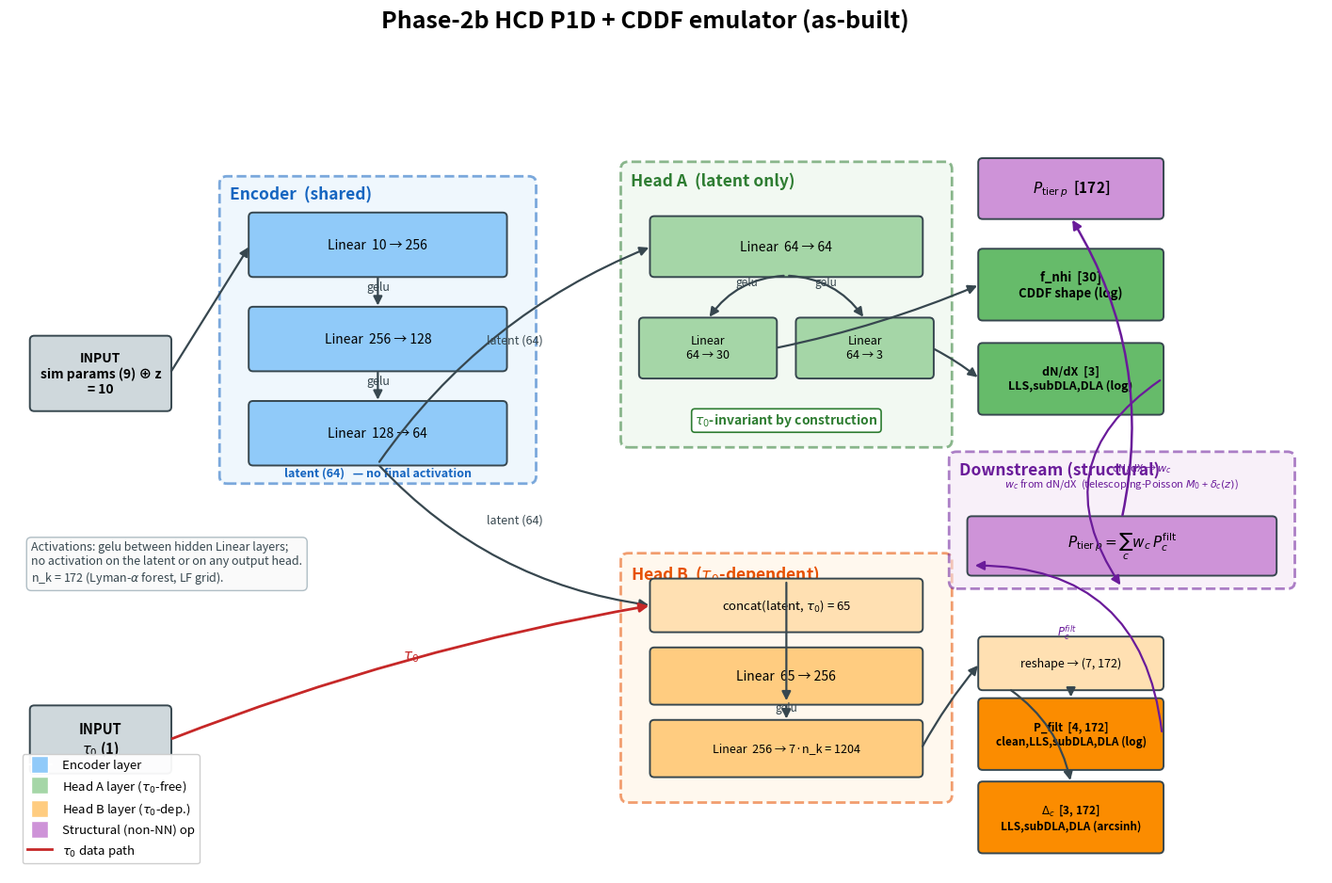

Python code for this plot: (Note: this script raises an exception after producing the figure.)
#!/usr/bin/env python3
"""Draw an as-built architecture diagram of the Phase-2b HCD P1D + CDDF emulator.

Dims/activations/heads transcribed directly from hcd_analysis/emulator/model.py:
  Encoder : Linear(10->256) gelu -> Linear(256->128) gelu -> Linear(128->64) [latent]
  Head A  : Linear(64->64) gelu -> {Linear(64->30)=f_nhi, Linear(64->3)=dN/dX}  (log space)
            consumes ONLY the latent -> tau0-invariant by construction
  Head B  : Linear(65->256) gelu -> Linear(256->7*n_k) -> reshape(7,n_k)
            = 4 P_filt (clean,LLS,subDLA,DLA; log) + 3 delta_c (LLS,subDLA,DLA; arcsinh)
            consumes concat(latent, tau0)
  Downstream (structural, not a network layer): P_tier_p = Sum_c w_c * P_c^filt,
            w_c derived from Head A dN/dX via telescoping-Poisson M0 + delta_c(z).
  n_k = 172 (LF).

No model import needed; this is pure matplotlib drawing.
"""
import os
import matplotlib
matplotlib.use("Agg")
import matplotlib.pyplot as plt
from matplotlib.patches import FancyBboxPatch, FancyArrowPatch
from matplotlib.lines import Line2D

N_K = 172

# ---- palette ------------------------------------------------------------
C_INPUT = "#cfd8dc"
C_ENC   = "#90caf9"
C_HEADA = "#a5d6a7"
C_HEADB = "#ffcc80"
C_OUT_A = "#66bb6a"
C_OUT_B = "#fb8c00"
C_STRUCT = "#ce93d8"
C_BLOCK = {"enc": "#e3f2fd", "a": "#e8f5e9", "b": "#fff3e0"}
EDGE = "#37474f"


def box(ax, x, y, w, h, label, fc, fontsize=10, ec=EDGE, lw=1.4, fontweight="normal",
        style="round,pad=0.02,rounding_size=0.06"):
    p = FancyBboxPatch((x, y), w, h, boxstyle=style, fc=fc, ec=ec, lw=lw, zorder=3)
    ax.add_patch(p)
    ax.text(x + w / 2, y + h / 2, label, ha="center", va="center",
            fontsize=fontsize, zorder=4, fontweight=fontweight)
    return (x, y, w, h)


def block_bg(ax, x, y, w, h, title, fc, ec):
    p = FancyBboxPatch((x, y), w, h, boxstyle="round,pad=0.02,rounding_size=0.1",
                       fc=fc, ec=ec, lw=2.0, ls="--", zorder=1, alpha=0.55)
    ax.add_patch(p)
    ax.text(x + 0.12, y + h - 0.12, title, ha="left", va="top",
            fontsize=12.5, fontweight="bold", color=ec, zorder=2)


def arrow(ax, p0, p1, label=None, color=EDGE, lw=1.6, label_dy=0.12,
          label_fs=8.5, rad=0.0, ls="-"):
    a = FancyArrowPatch(p0, p1, arrowstyle="-|>", mutation_scale=14,
                        color=color, lw=lw, zorder=5,
                        connectionstyle=f"arc3,rad={rad}", linestyle=ls)
    ax.add_patch(a)
    if label:
        mx, my = (p0[0] + p1[0]) / 2, (p0[1] + p1[1]) / 2
        ax.text(mx, my + label_dy, label, ha="center", va="bottom",
                fontsize=label_fs, color=color, style="italic", zorder=6)


def right(b):
    x, y, w, h = b
    return (x + w, y + h / 2)


def left(b):
    x, y, w, h = b
    return (x, y + h / 2)


def top(b):
    x, y, w, h = b
    return (x + w / 2, y + h)


def bottom(b):
    x, y, w, h = b
    return (x + w / 2, y)


fig, ax = plt.subplots(figsize=(18, 10.5))
ax.set_xlim(0, 18)
ax.set_ylim(0, 10.5)
ax.axis("off")

# ======================= INPUTS =========================================
in_params = box(ax, 0.3, 6.4, 1.9, 1.0,
                "INPUT\nsim params (9) ⊕ z\n= 10", C_INPUT, fontsize=10,
                fontweight="bold")
in_tau0 = box(ax, 0.3, 1.4, 1.9, 0.9,
              "INPUT\n$\\tau_0$ (1)", C_INPUT, fontsize=10.5, fontweight="bold")

# ======================= ENCODER block ==================================
ex, ey, ew, eh = 2.9, 5.4, 4.3, 4.2
block_bg(ax, ex, ey, ew, eh, "Encoder  (shared)", C_BLOCK["enc"], "#1565c0")
e1 = box(ax, ex + 0.4, ey + 2.85, 3.5, 0.85, "Linear  10 → 256", C_ENC)
e2 = box(ax, ex + 0.4, ey + 1.55, 3.5, 0.85, "Linear  256 → 128", C_ENC)
e3 = box(ax, ex + 0.4, ey + 0.25, 3.5, 0.85, "Linear  128 → 64", C_ENC)
ax.text(ex + ew / 2, ey + 0.05, "latent (64)   — no final activation",
        ha="center", va="bottom", fontsize=9, color="#1565c0",
        fontweight="bold")

arrow(ax, right(in_params), left(e1))
arrow(ax, bottom(e1), top(e2), label="gelu", label_dy=-0.02, label_fs=9)
arrow(ax, bottom(e2), top(e3), label="gelu", label_dy=-0.02, label_fs=9)

latent_pt = bottom(e3)

# ======================= HEAD A block (tau0-FREE) =======================
ax_, ay_, aw_, ah_ = 8.4, 5.9, 4.5, 3.9
block_bg(ax, ax_, ay_, aw_, ah_, "Head A  (latent only)", C_BLOCK["a"], "#2e7d32")
a_trunk = box(ax, ax_ + 0.4, ay_ + 2.35, 3.7, 0.8, "Linear  64 → 64", C_HEADA)
a_cddf = box(ax, ax_ + 0.25, ay_ + 0.95, 1.85, 0.8, "Linear\n64 → 30", C_HEADA, fontsize=9)
a_dndx = box(ax, ax_ + 2.4, ay_ + 0.95, 1.85, 0.8, "Linear\n64 → 3", C_HEADA, fontsize=9)
ax.text(ax_ + aw_ / 2, ay_ + 0.35,
        "$\\tau_0$-invariant by construction",
        ha="center", va="center", fontsize=10, color="#2e7d32",
        fontweight="bold",
        bbox=dict(boxstyle="round,pad=0.25", fc="white", ec="#2e7d32", lw=1.2))

# ======================= HEAD B block (tau0-dependent) ==================
bx_, by_, bw_, bh_ = 8.4, 1.0, 4.5, 3.4
block_bg(ax, bx_, by_, bw_, bh_, "Head B  ($\\tau_0$-dependent)", C_BLOCK["b"], "#e65100")
b_concat = box(ax, bx_ + 0.4, by_ + 2.35, 3.7, 0.7,
               "concat(latent, $\\tau_0$) = 65", "#ffe0b2", fontsize=9.5)
b_trunk = box(ax, bx_ + 0.4, by_ + 1.35, 3.7, 0.75, "Linear  65 → 256", C_HEADB)
b_out = box(ax, bx_ + 0.4, by_ + 0.35, 3.7, 0.75,
            f"Linear  256 → 7·n_k = {7*N_K}", C_HEADB, fontsize=9)

# latent fan-out to both heads
arrow(ax, latent_pt, left(a_trunk), label="latent (64)", rad=-0.15, label_fs=9)
arrow(ax, latent_pt, left(b_concat), label="latent (64)", rad=0.18, label_fs=9)
# tau0 into Head B only
arrow(ax, right(in_tau0), left(b_concat), color="#c62828", lw=2.0,
      label="$\\tau_0$", rad=-0.05, label_fs=11)

arrow(ax, bottom(a_trunk), top(a_cddf), label="gelu", rad=0.25, label_fs=8.5)
arrow(ax, bottom(a_trunk), top(a_dndx), label="gelu", rad=-0.25, label_fs=8.5)
arrow(ax, top(b_concat), bottom(b_trunk), label=None)
arrow(ax, bottom(b_trunk), top(b_out), label="gelu", label_dy=-0.02, label_fs=8.5)

# ======================= OUTPUTS ========================================
o_fnhi = box(ax, 13.3, 7.65, 2.5, 0.95,
             "f_nhi  [30]\nCDDF shape (log)", C_OUT_A, fontsize=9.5,
             fontweight="bold")
o_dndx = box(ax, 13.3, 6.35, 2.5, 0.95,
             "dN/dX  [3]\nLLS,subDLA,DLA (log)", C_OUT_A, fontsize=9,
             fontweight="bold")

# Head B reshape -> P_filt + delta
b_reshape = box(ax, 13.3, 2.55, 2.5, 0.7,
                f"reshape → (7, {N_K})", "#ffe0b2", fontsize=9)
o_pfilt = box(ax, 13.3, 1.45, 2.5, 0.95,
              f"P_filt  [4, {N_K}]\nclean,LLS,subDLA,DLA (log)", C_OUT_B,
              fontsize=8.5, fontweight="bold")
o_delta = box(ax, 13.3, 0.30, 2.5, 0.95,
              f"$\\Delta_c$  [3, {N_K}]\nLLS,subDLA,DLA (arcsinh)", C_OUT_B,
              fontsize=8.5, fontweight="bold")

arrow(ax, right(a_cddf), left(o_fnhi), rad=0.05)
arrow(ax, right(a_dndx), left(o_dndx), rad=-0.05)
arrow(ax, right(b_out), left(b_reshape), rad=-0.05)
arrow(ax, bottom(b_reshape), top(o_pfilt), rad=0.0)
arrow(ax, (b_reshape[0] + 0.4, b_reshape[1]), top(o_delta), rad=-0.2)

# ======================= STRUCTURAL SUM (downstream) ====================
sx, sy, sw, sh = 12.9, 3.95, 4.7, 1.85
block_bg(ax, sx, sy, sw, sh, "Downstream (structural)", "#f3e5f5", "#6a1b9a")
s_box = box(ax, sx + 0.25, sy + 0.18, sw - 0.5, 0.78,
            "$P_{\\mathrm{tier}\\,p} = \\sum_c w_c\\, P_c^{\\mathrm{filt}}$",
            C_STRUCT, fontsize=11)
ax.text(sx + sw / 2, sy + sh - 0.42,
        "$w_c$ from dN/dX  (telescoping-Poisson $M_0$ + $\\delta_c(z)$)",
        ha="center", va="center", fontsize=8, color="#6a1b9a", style="italic")

o_tierp = box(ax, 13.3, 9.05, 2.5, 0.8,
              f"$P_{{\\mathrm{{tier}}\\,p}}$  [{N_K}]", C_STRUCT, fontsize=11,
              fontweight="bold")

# dN/dX -> w_c -> structural sum ; P_filt -> structural sum
arrow(ax, right(o_dndx), (sx + sw / 2, sy), color="#6a1b9a", lw=1.6,
      label="dN/dX → $w_c$", rad=0.5, label_fs=8)
arrow(ax, right(o_pfilt), (sx + 0.3, sy + 0.3), color="#6a1b9a", lw=1.6,
      label="$P_c^{filt}$", rad=0.45, label_fs=8.5)
arrow(ax, top(s_box), bottom(o_tierp), color="#6a1b9a", lw=1.8, rad=0.2)

# ======================= legend / notes =================================
legend_handles = [
    Line2D([0], [0], marker="s", color="w", markerfacecolor=C_ENC, markersize=13, label="Encoder layer"),
    Line2D([0], [0], marker="s", color="w", markerfacecolor=C_HEADA, markersize=13, label="Head A layer ($\\tau_0$-free)"),
    Line2D([0], [0], marker="s", color="w", markerfacecolor=C_HEADB, markersize=13, label="Head B layer ($\\tau_0$-dep.)"),
    Line2D([0], [0], marker="s", color="w", markerfacecolor=C_STRUCT, markersize=13, label="Structural (non-NN) op"),
    Line2D([0], [0], color="#c62828", lw=2.0, label="$\\tau_0$ data path"),
]
ax.legend(handles=legend_handles, loc="lower left", fontsize=9.5,
          framealpha=0.95, ncol=1, bbox_to_anchor=(0.005, 0.005))

ax.text(0.3, 4.6,
        "Activations: gelu between hidden Linear layers;\n"
        "no activation on the latent or on any output head.\n"
        f"n_k = {N_K} (Lyman-$\\alpha$ forest, LF grid).",
        ha="left", va="top", fontsize=9, color="#37474f",
        bbox=dict(boxstyle="round,pad=0.4", fc="#fafafa", ec="#b0bec5", lw=1.0))

fig.suptitle("Phase-2b HCD P1D + CDDF emulator (as-built)",
             fontsize=18, fontweight="bold", y=0.985)

out_dir = "/home/mfho/hcd_priya/figures/analysis/04_emulator"
os.makedirs(out_dir, exist_ok=True)
out_path = os.path.join(out_dir, "emulator_architecture.png")
fig.savefig(out_path, dpi=170, bbox_inches="tight", facecolor="white")
print("wrote", out_path)
print("size_bytes", os.path.getsize(out_path))
